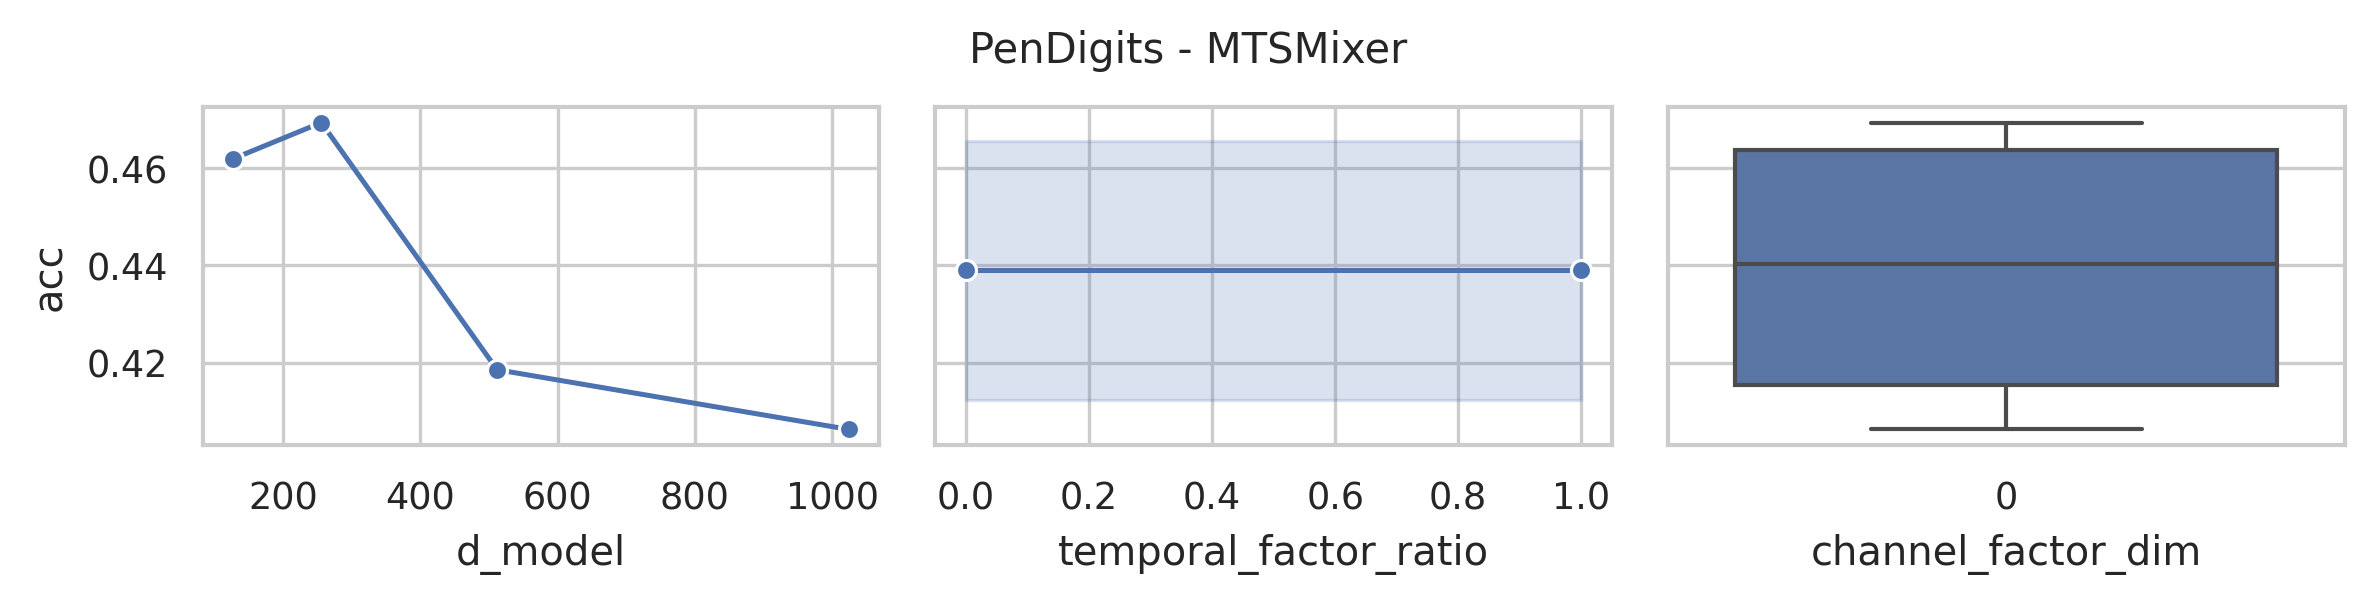

Source data for this figure (header and first rows):
data_name, model, seq_len, n_layers, d_model, use_temporal_interaction, temporal_factor_ratio, use_channel_interaction, channel_factor_dim, revIn, norm, individual, acc, model_params, model_size (MB)
PenDigits, MTSMixer, 8, 2, 1024, True, 1, False, 0, False, True, False, 0.4062, 35014, 0.14
PenDigits, MTSMixer, 8, 2, 1024, False, 0, False, 0, False, True, False, 0.4062, 35014, 0.14
PenDigits, MTSMixer, 8, 2, 512, True, 1, False, 0, False, True, False, 0.4185, 17606, 0.07
PenDigits, MTSMixer, 8, 2, 512, False, 0, False, 0, False, True, False, 0.4185, 17606, 0.07
PenDigits, MTSMixer, 8, 2, 256, True, 1, False, 0, False, True, False, 0.4694, 8902, 0.04
PenDigits, MTSMixer, 8, 2, 256, False, 0, False, 0, False, True, False, 0.4694, 8902, 0.04
PenDigits, MTSMixer, 8, 2, 128, True, 1, False, 0, False, True, False, 0.462, 4550, 0.02
PenDigits, MTSMixer, 8, 2, 128, False, 0, False, 0, False, True, False, 0.462, 4550, 0.02
